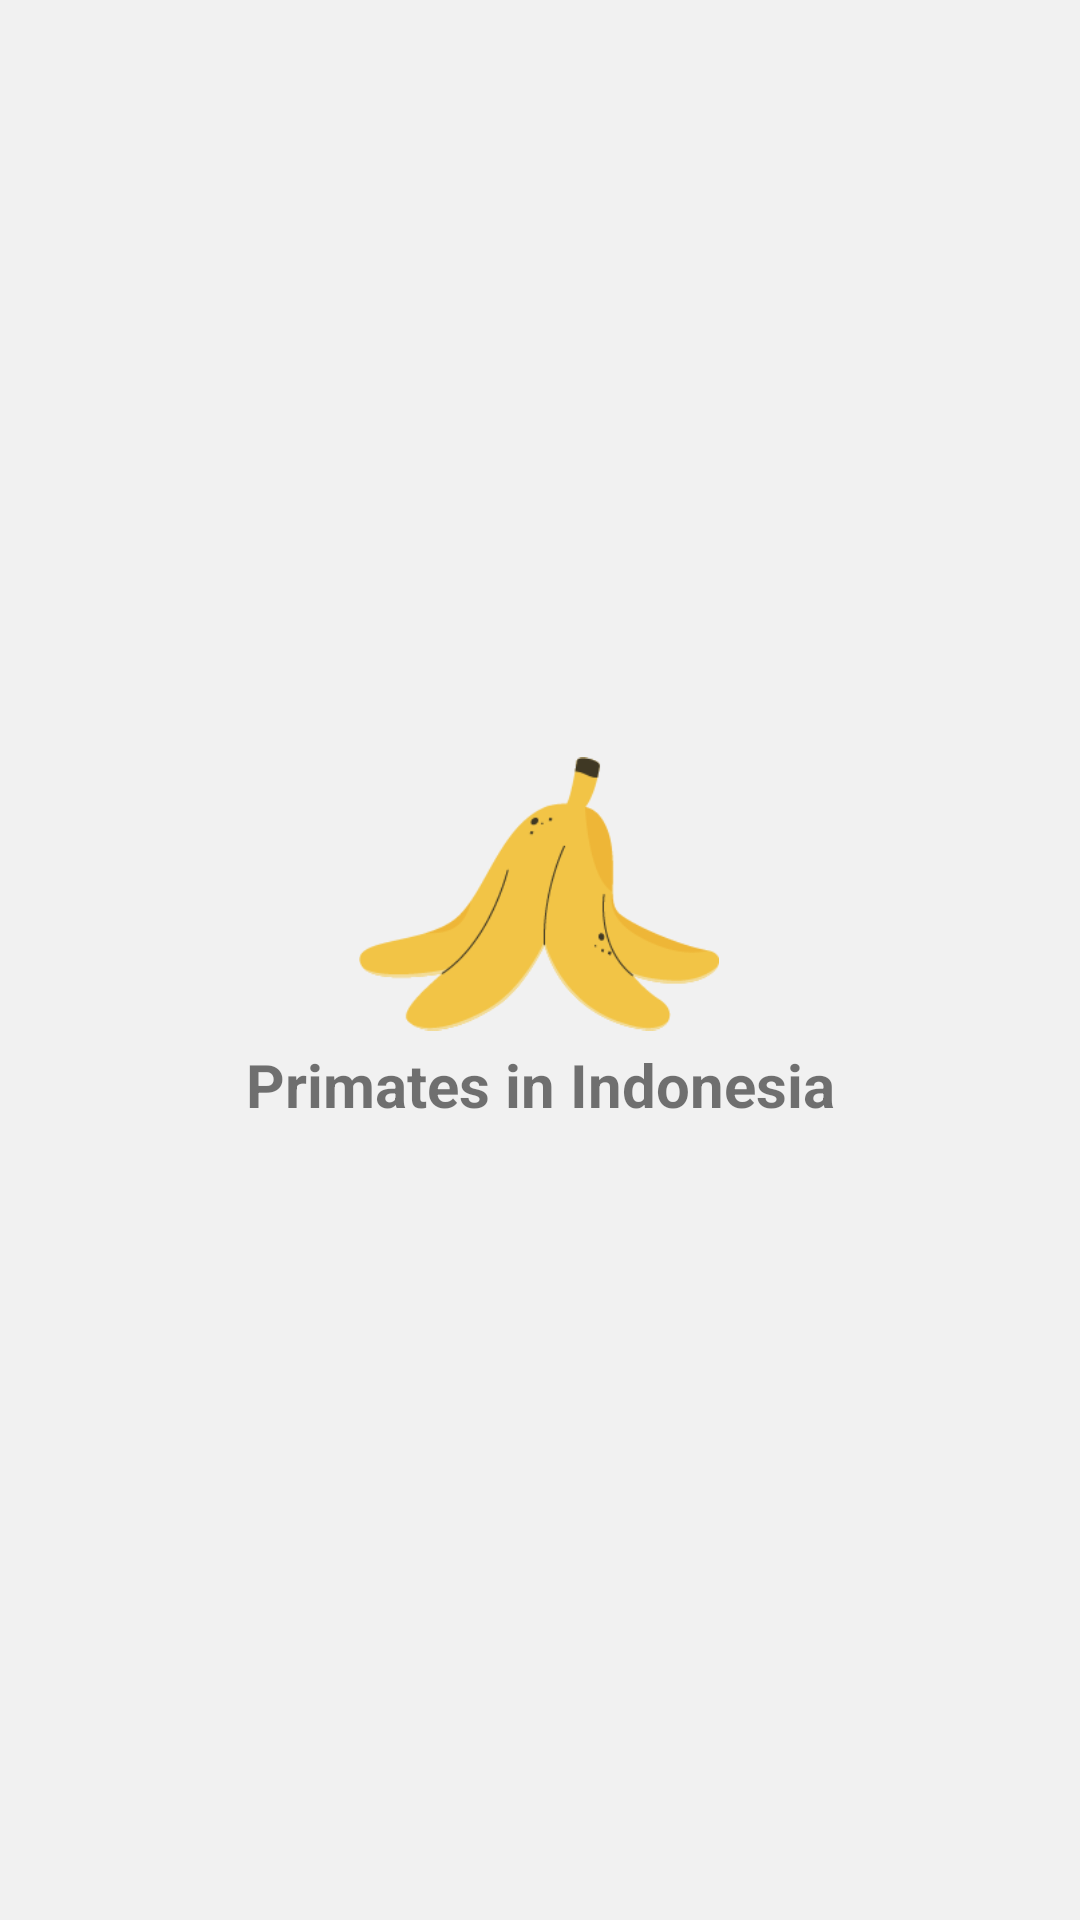

Write the Android layout XML for this screen, with the resource values it uses.
<!-- AndroidManifest.xml: activity theme Theme.MaterialComponents.DayNight.NoActionBar -->
<!-- res/layout/activity_splash_screen.xml -->
<?xml version="1.0" encoding="utf-8"?>
<androidx.constraintlayout.widget.ConstraintLayout
    xmlns:android="http://schemas.android.com/apk/res/android"
    xmlns:app="http://schemas.android.com/apk/res-auto"
    xmlns:tools="http://schemas.android.com/tools"
    android:layout_width="match_parent"
    android:layout_height="match_parent"
    android:background="@color/light_gray"
    tools:context=".SplashScreenActivity">

    <ImageView
        android:id="@+id/imageView"
        android:layout_width="120dp"
        android:layout_height="100dp"
        android:src="@drawable/logo_banana"
        app:layout_constraintBottom_toBottomOf="parent"
        app:layout_constraintEnd_toEndOf="parent"
        app:layout_constraintHorizontal_bias="0.498"
        app:layout_constraintStart_toStartOf="parent"
        app:layout_constraintTop_toTopOf="parent"
        app:layout_constraintVertical_bias="0.459"
        tools:ignore="ContentDescription" />

    <TextView
        android:layout_width="wrap_content"
        android:layout_height="wrap_content"
        android:text="@string/app_name"
        android:textSize="20sp"
        android:textStyle="bold"
        app:layout_constraintBottom_toBottomOf="parent"
        app:layout_constraintEnd_toEndOf="parent"
        app:layout_constraintStart_toStartOf="parent"
        app:layout_constraintTop_toBottomOf="@+id/imageView"
        app:layout_constraintVertical_bias="0.0" />

</androidx.constraintlayout.widget.ConstraintLayout>
<!-- resources referenced by this layout -->
<resources>
  <color name="light_gray">#F1F1F1</color>
  <!-- drawable logo_banana: png bitmap (drawable, 8798 bytes) -->
  <string name="app_name">Primates in Indonesia</string>
</resources>
